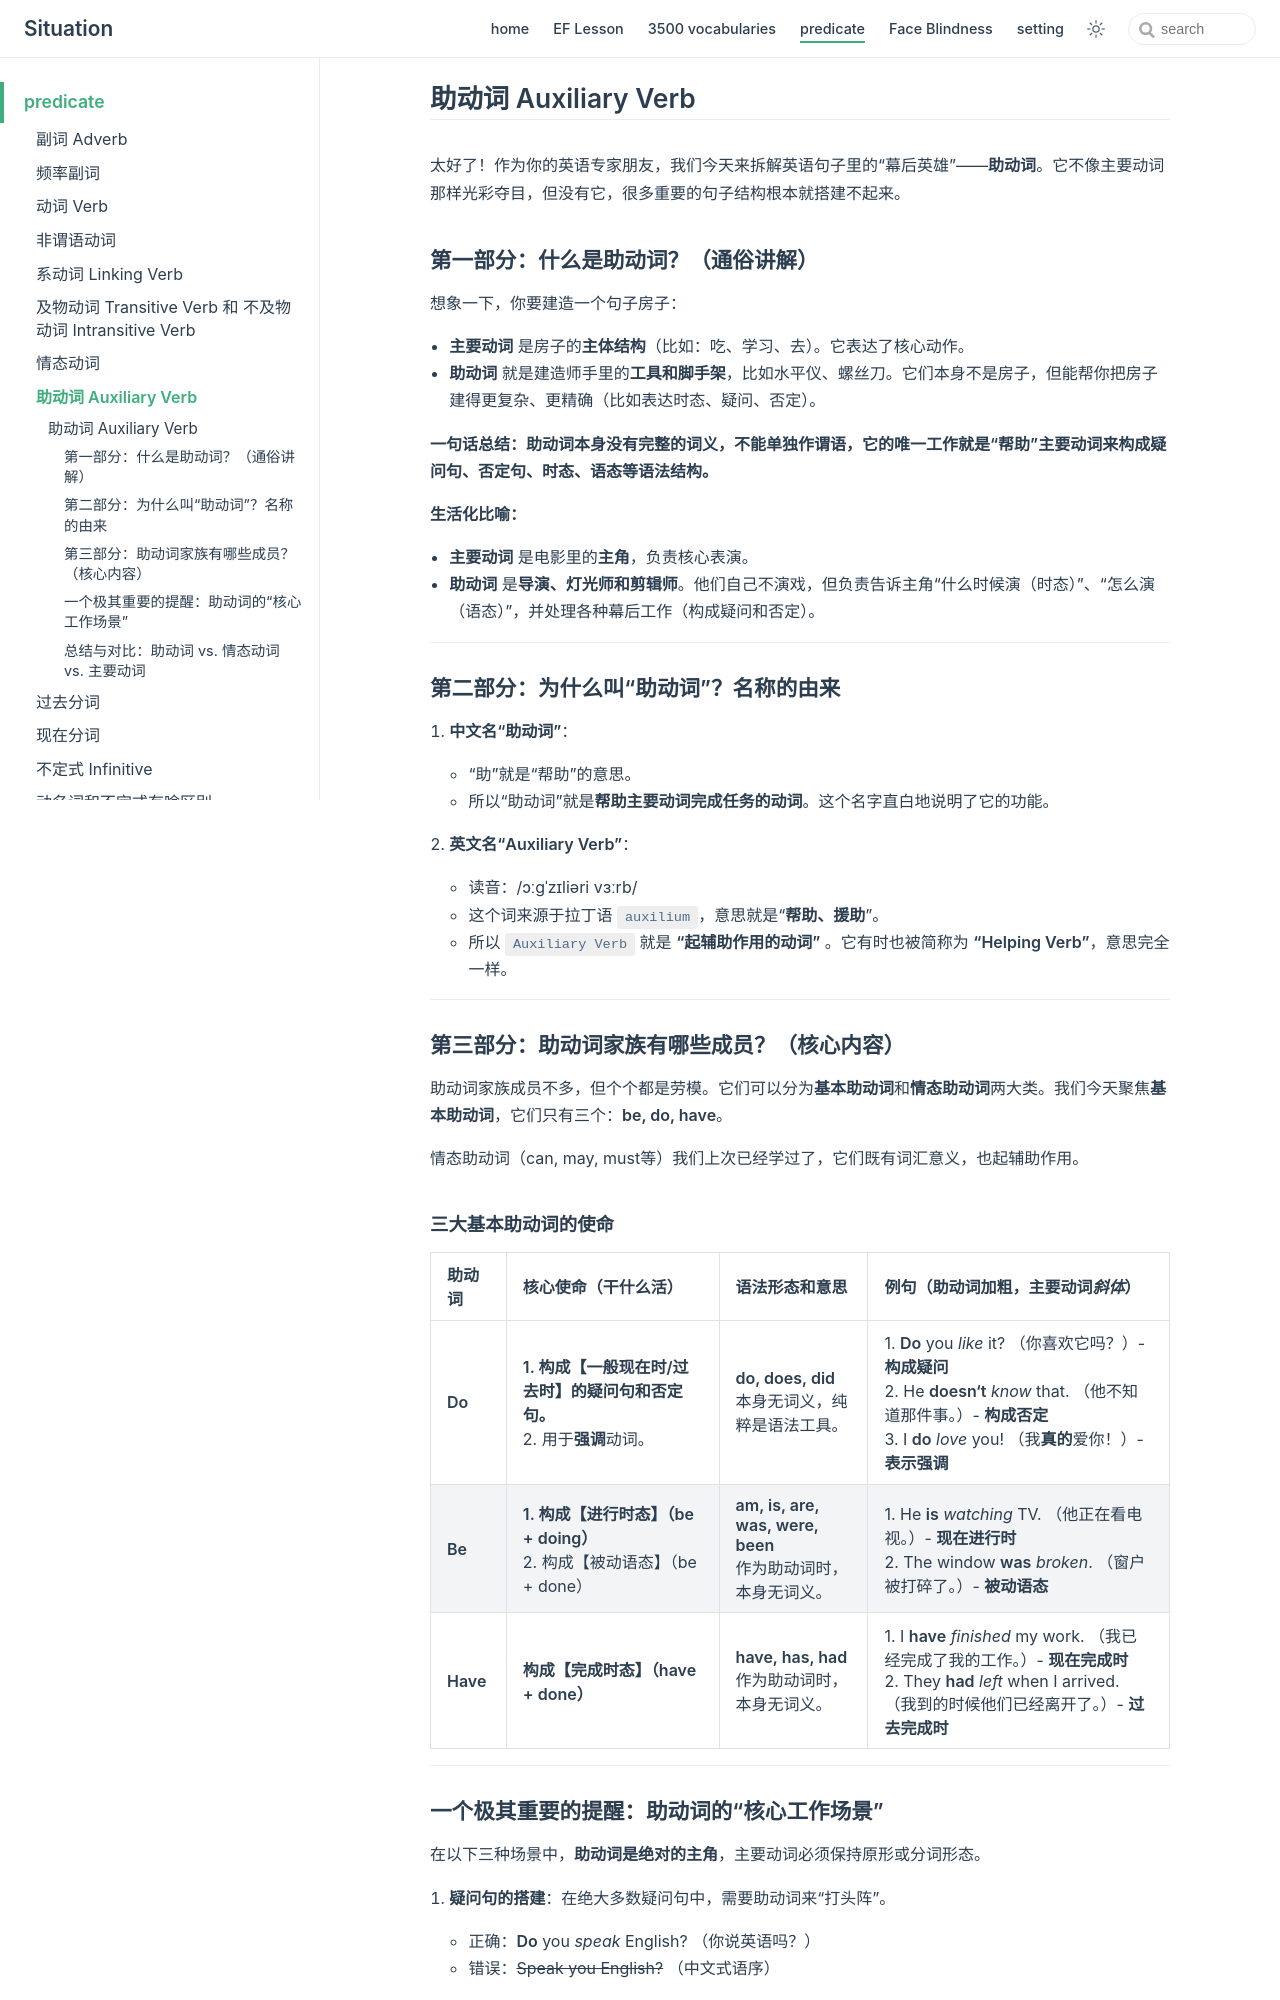

repository: zjl-coder/english · page: predicate/auxiliary_verb/index.html · generator: jekyll

## 助动词 Auxiliary Verb

太好了！作为你的英语专家朋友，我们今天来拆解英语句子里的“幕后英雄”——**助动词**。它不像主要动词那样光彩夺目，但没有它，很多重要的句子结构根本就搭建不起来。

### 第一部分：什么是助动词？（通俗讲解）

想象一下，你要建造一个句子房子：
- **主要动词** 是房子的**主体结构**（比如：吃、学习、去）。它表达了核心动作。
- **助动词** 就是建造师手里的**工具和脚手架**，比如水平仪、螺丝刀。它们本身不是房子，但能帮你把房子建得更复杂、更精确（比如表达时态、疑问、否定）。

**一句话总结：助动词本身没有完整的词义，不能单独作谓语，它的唯一工作就是“帮助”主要动词来构成疑问句、否定句、时态、语态等语法结构。**

**生活化比喻：**
- **主要动词** 是电影里的**主角**，负责核心表演。
- **助动词** 是**导演、灯光师和剪辑师**。他们自己不演戏，但负责告诉主角“什么时候演（时态）”、“怎么演（语态）”，并处理各种幕后工作（构成疑问和否定）。

---

### 第二部分：为什么叫“助动词”？名称的由来

1.  **中文名“助动词”**：
    - “助”就是“帮助”的意思。
    - 所以“助动词”就是**帮助主要动词完成任务的动词**。这个名字直白地说明了它的功能。

2.  **英文名“Auxiliary Verb”**：
    - 读音：/ɔːɡˈzɪliəri vɜːrb/
    - 这个词来源于拉丁语 `auxilium`，意思就是“**帮助、援助**”。
    - 所以 `Auxiliary Verb` 就是 **“起辅助作用的动词”** 。它有时也被简称为 **“Helping Verb”**，意思完全一样。

---

### 第三部分：助动词家族有哪些成员？（核心内容）

助动词家族成员不多，但个个都是劳模。它们可以分为**基本助动词**和**情态助动词**两大类。我们今天聚焦**基本助动词**，它们只有三个：**be, do, have**。

情态助动词（can, may, must等）我们上次已经学过了，它们既有词汇意义，也起辅助作用。

#### **三大基本助动词的使命**

| 助动词 | 核心使命（干什么活） | 语法形态和意思 | 例句（助动词**加粗**，主要动词*斜体*） |
| :--- | :--- | :--- | :--- |
| **Do** | **1. 构成【一般现在时/过去时】的疑问句和否定句。** <br>2. 用于**强调**动词。 | **do, does, did** <br>本身无词义，纯粹是语法工具。 | 1. **Do** you *like* it? （你喜欢它吗？）- **构成疑问** <br>2. He **doesn‘t** *know* that. （他不知道那件事。）- **构成否定** <br>3. I **do** *love* you! （我**真的**爱你！）- **表示强调** |
| **Be** | **1. 构成【进行时态】（be + doing）** <br>2. 构成【被动语态】（be + done） | **am, is, are, was, were, been** <br>作为助动词时，本身无词义。 | 1. He **is** *watching* TV. （他正在看电视。）- **现在进行时** <br>2. The window **was** *broken*. （窗户被打碎了。）- **被动语态** |
| **Have** | **构成【完成时态】（have + done）** | **have, has, had** <br>作为助动词时，本身无词义。 | 1. I **have** *finished* my work. （我已经完成了我的工作。）- **现在完成时** <br>2. They **had** *left* when I arrived. （我到的时候他们已经离开了。）- **过去完成时** |

---
